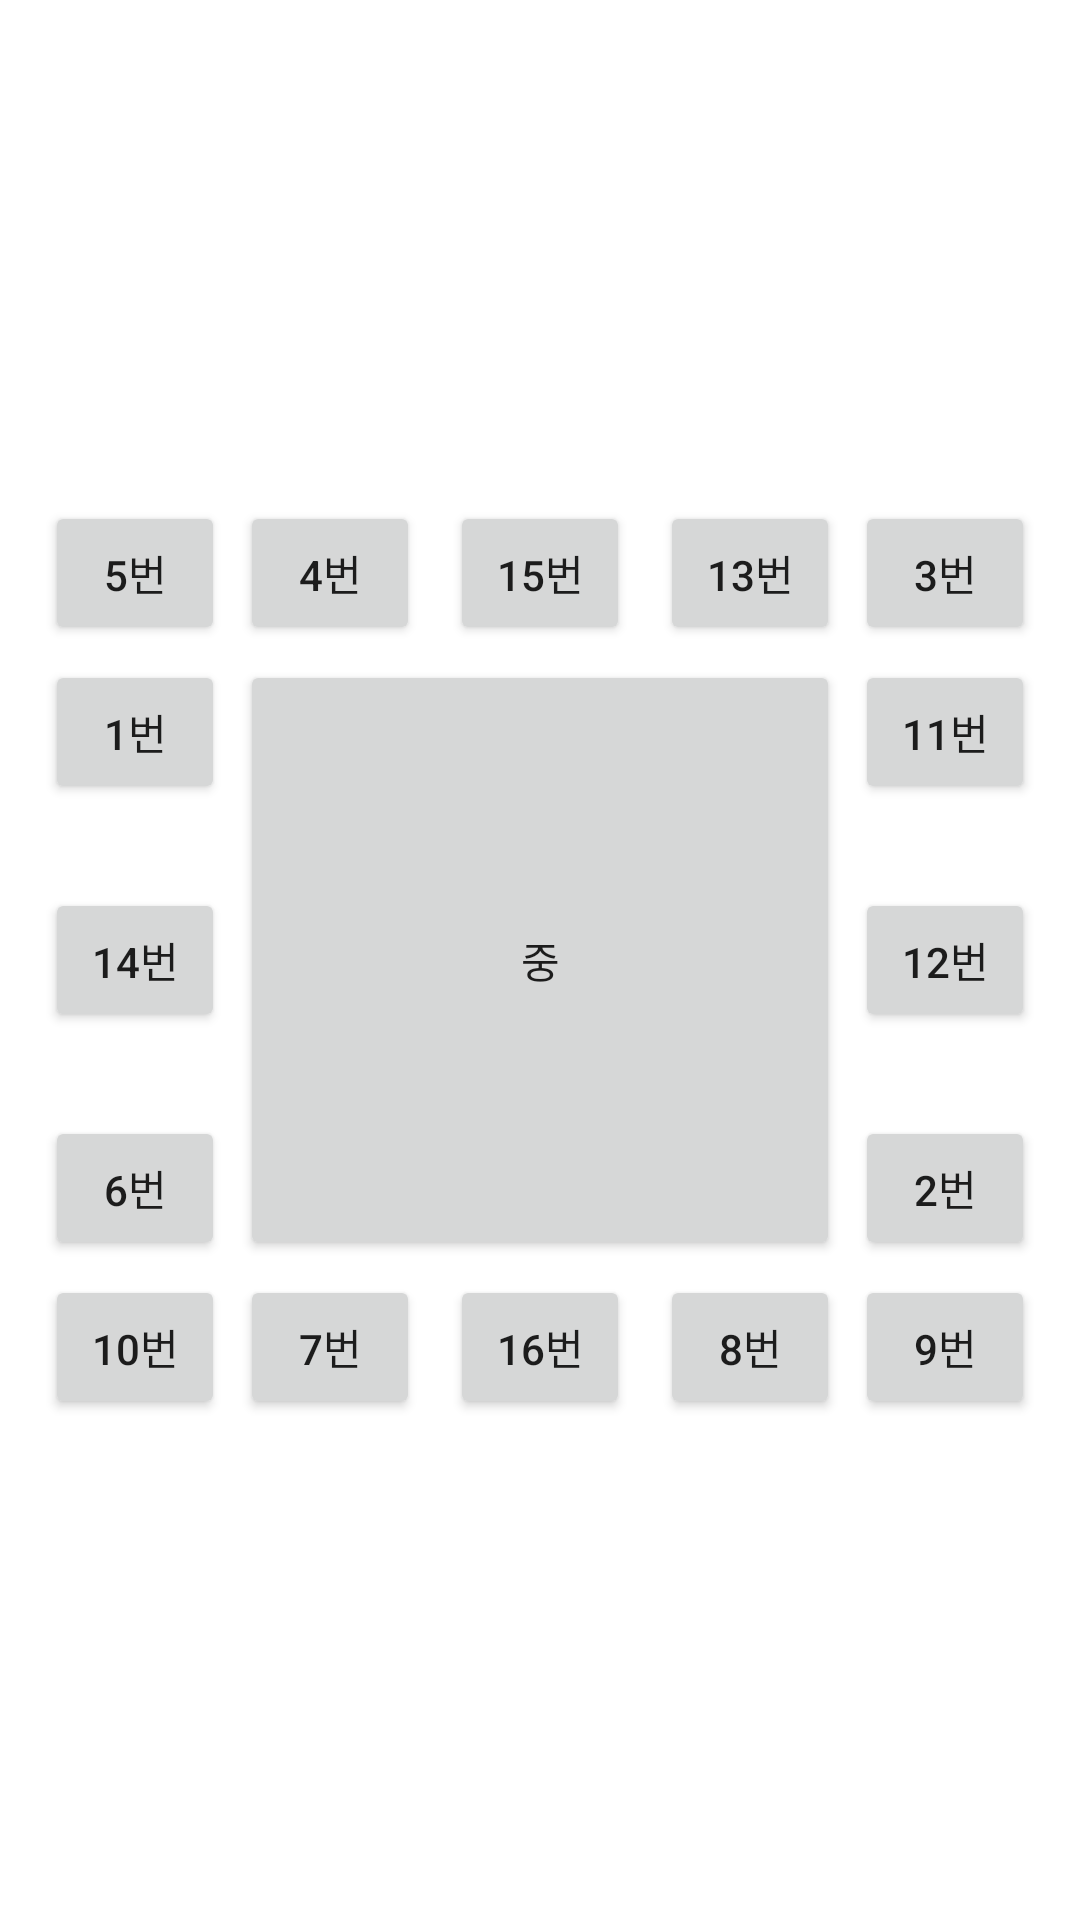

Layout XML and referenced resources for this Android screen:
<!-- AndroidManifest.xml: application theme Theme.AndoridFirst -->
<!-- res/layout/activity_sub21.xml -->
<?xml version="1.0" encoding="utf-8"?>
<RelativeLayout xmlns:android="http://schemas.android.com/apk/res/android"
    android:id="@+id/relativeLayout"
    android:layout_width="match_parent"
    android:layout_height="match_parent">

   <Button
       android:id="@+id/btnCenter"
       android:layout_width="200dp"
       android:layout_height="200dp"
       android:layout_centerHorizontal="true"
       android:layout_centerVertical="true"
       android:layout_margin="5dp"
       android:text="중" />

   <Button
       android:layout_width="60dp"
       android:layout_height="wrap_content"
       android:layout_alignTop="@id/btnCenter"
       android:layout_toLeftOf="@id/btnCenter"
       android:text="1번" />

   <Button
       android:layout_width="60dp"
       android:layout_height="wrap_content"
       android:layout_alignBottom="@id/btnCenter"
       android:layout_toRightOf="@id/btnCenter"
       android:text="2번" />

   <Button
       android:layout_width="60dp"
       android:layout_height="wrap_content"
       android:layout_above="@id/btnCenter"
       android:layout_toRightOf="@id/btnCenter"
       android:text="3번" />

   <Button
       android:layout_width="60dp"
       android:layout_height="wrap_content"
       android:layout_above="@id/btnCenter"
       android:layout_alignLeft="@id/btnCenter"
       android:text="4번" />

   <Button
       android:layout_width="60dp"
       android:layout_height="wrap_content"
       android:layout_above="@id/btnCenter"
       android:layout_toLeftOf="@id/btnCenter"
       android:text="5번" />

   <Button
       android:layout_width="60dp"
       android:layout_height="wrap_content"
       android:layout_alignBottom="@id/btnCenter"
       android:layout_toLeftOf="@id/btnCenter"
       android:text="6번" />

   <Button
       android:layout_width="60dp"
       android:layout_height="wrap_content"
       android:layout_below="@id/btnCenter"
       android:layout_alignLeft="@id/btnCenter"
       android:text="7번" />

   <Button
       android:layout_width="60dp"
       android:layout_height="wrap_content"
       android:layout_below="@id/btnCenter"
       android:layout_alignRight="@id/btnCenter"
       android:text="8번" />

   <Button
       android:layout_width="60dp"
       android:layout_height="wrap_content"
       android:layout_below="@id/btnCenter"
       android:layout_toRightOf="@id/btnCenter"
       android:text="9번" />

   <Button
       android:layout_width="60dp"
       android:layout_height="wrap_content"
       android:layout_below="@id/btnCenter"
       android:layout_toLeftOf="@id/btnCenter"
       android:text="10번" />

   <Button
       android:layout_width="60dp"
       android:layout_height="wrap_content"
       android:layout_alignTop="@id/btnCenter"
       android:layout_toRightOf="@id/btnCenter"
       android:text="11번" />

   <Button
       android:layout_width="60dp"
       android:layout_height="wrap_content"
       android:layout_alignBaseline="@id/btnCenter"
       android:layout_toRightOf="@id/btnCenter"
       android:text="12번" />

   <Button
       android:layout_width="60dp"
       android:layout_height="wrap_content"
       android:layout_above="@id/btnCenter"
       android:layout_alignRight="@id/btnCenter"
       android:text="13번" />

   <Button
       android:layout_width="60dp"
       android:layout_height="wrap_content"
       android:layout_alignBaseline="@id/btnCenter"
       android:layout_toLeftOf="@id/btnCenter"
       android:text="14번" />

   <Button
       android:layout_width="60dp"
       android:layout_height="wrap_content"
       android:layout_above="@id/btnCenter"
       android:layout_centerHorizontal="true"
       android:text="15번" />

   <Button
       android:layout_width="60dp"
       android:layout_height="wrap_content"
       android:layout_below="@id/btnCenter"
       android:layout_centerHorizontal="true"
       android:text="16번" />
</RelativeLayout>
<!-- resources referenced by this layout -->
<resources>
  <style name="Theme.AndoridFirst" parent="Theme.MaterialComponents.DayNight.DarkActionBar">
          
          <item name="colorPrimary">@color/purple_500</item>
          <item name="colorPrimaryVariant">@color/purple_700</item>
          <item name="colorOnPrimary">@color/white</item>
          
          <item name="colorSecondary">@color/teal_200</item>
          <item name="colorSecondaryVariant">@color/teal_700</item>
          <item name="colorOnSecondary">@color/black</item>
          
          <item name="android:statusBarColor">?attr/colorPrimaryVariant</item>
          
      </style>
  <color name="purple_500">#FF6200EE</color>
  <color name="purple_700">#FF3700B3</color>
  <color name="white">#FFFFFFFF</color>
  <color name="teal_200">#FF03DAC5</color>
  <color name="teal_700">#FF018786</color>
  <color name="black">#FF000000</color>
</resources>
